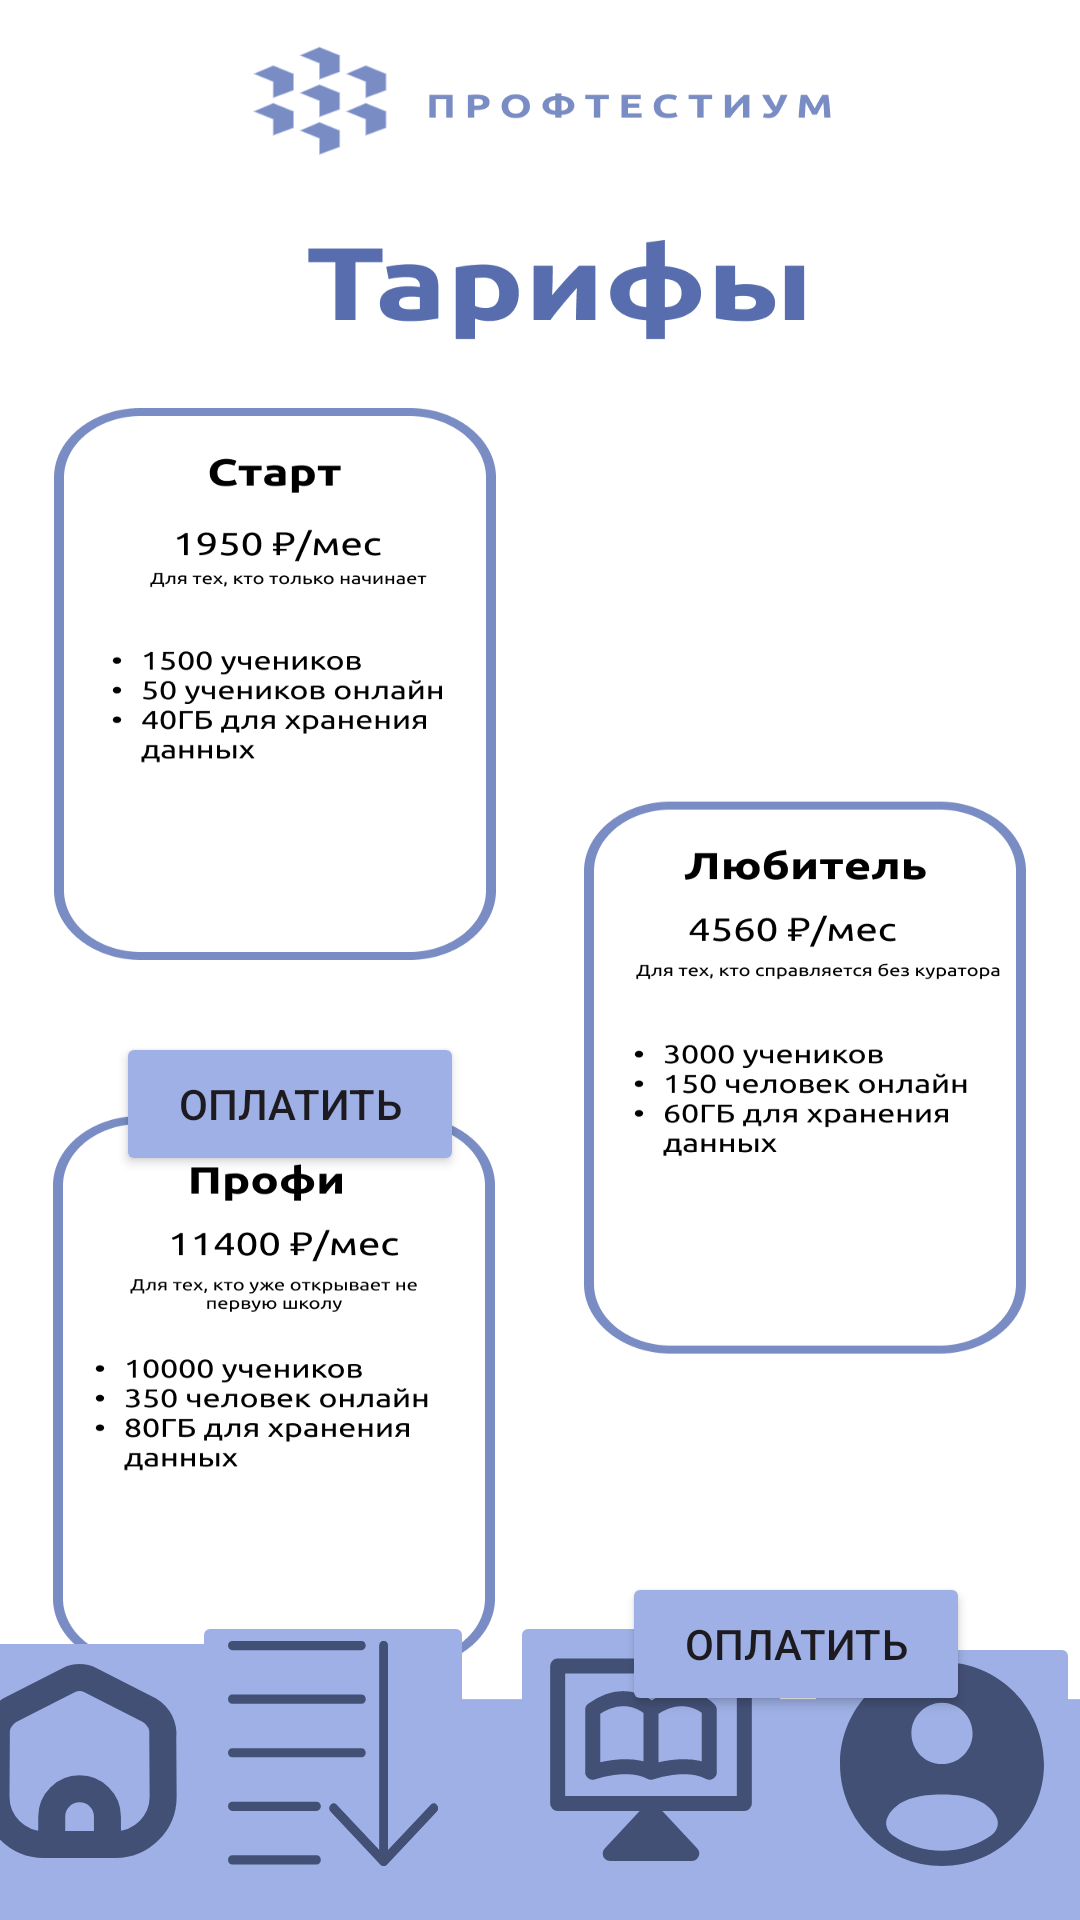

Produce the Android XML layout that renders to this screen, including the resource entries it uses.
<!-- AndroidManifest.xml: application theme Theme.ProfTest -->
<!-- res/layout/activity_tarif.xml -->
<?xml version="1.0" encoding="utf-8"?>
<androidx.constraintlayout.widget.ConstraintLayout xmlns:android="http://schemas.android.com/apk/res/android"
    xmlns:app="http://schemas.android.com/apk/res-auto"
    xmlns:tools="http://schemas.android.com/tools"
    android:layout_width="match_parent"
    android:layout_height="match_parent"
    tools:context=".ActivityTarif"
    android:background="@drawable/tar_main">


    <Button
        android:id="@+id/btn_tar"
        android:layout_width="116dp"
        android:layout_height="48dp"
        android:layout_marginTop="344dp"
        android:backgroundTint="#9EB0E5"
        android:text="Оплатить"
        app:layout_constraintEnd_toEndOf="parent"
        app:layout_constraintHorizontal_bias="0.159"
        app:layout_constraintStart_toStartOf="parent"
        app:layout_constraintTop_toTopOf="parent" />

    <Button
        android:id="@+id/btn_tar2"
        android:layout_width="116dp"
        android:layout_height="48dp"
        android:layout_marginTop="132dp"
        android:backgroundTint="#9EB0E5"
        android:text="Оплатить"
        app:layout_constraintEnd_toEndOf="parent"
        app:layout_constraintHorizontal_bias="0.85"
        app:layout_constraintStart_toStartOf="parent"
        app:layout_constraintTop_toBottomOf="@+id/btn_tar" />

    <Button
        android:id="@+id/btn_tar3"
        android:layout_width="116dp"
        android:layout_height="48dp"
        android:layout_marginTop="272dp"
        android:backgroundTint="#9EB0E5"
        android:text="Оплатить"
        app:layout_constraintEnd_toEndOf="parent"
        app:layout_constraintHorizontal_bias="0.159"
        app:layout_constraintStart_toStartOf="parent"
        app:layout_constraintTop_toBottomOf="@+id/btn_tar" />
    <ImageButton
        android:id="@+id/iB_home2"
        android:layout_width="wrap_content"
        android:layout_height="wrap_content"
        android:layout_marginEnd="14dp"
        android:layout_marginBottom="8dp"
        app:layout_constraintBottom_toBottomOf="parent"
        app:layout_constraintEnd_toStartOf="@+id/imB_tarif2"
        app:layout_constraintStart_toStartOf="parent"
        app:srcCompat="@drawable/svg_home2"
        android:backgroundTint="#9EB0E5"
        tools:ignore="SpeakableTextPresentCheck" />

    <ImageButton
        android:id="@+id/imB_tarif2"
        android:layout_width="wrap_content"
        android:layout_height="wrap_content"
        android:layout_marginEnd="12dp"
        android:layout_marginBottom="8dp"
        app:layout_constraintBottom_toBottomOf="parent"
        app:layout_constraintEnd_toStartOf="@+id/imB_curs2"
        app:srcCompat="@drawable/tfrif_log2"
        android:backgroundTint="#9EB0E5"
        tools:ignore="MissingConstraints,SpeakableTextPresentCheck" />

    <ImageButton
        android:id="@+id/iB_user2"
        android:layout_width="wrap_content"
        android:layout_height="wrap_content"
        android:layout_marginBottom="8dp"
        app:layout_constraintBottom_toBottomOf="parent"
        app:layout_constraintEnd_toEndOf="parent"
        app:srcCompat="@drawable/user_svg2"
        android:backgroundTint="#9EB0E5"
        tools:ignore="SpeakableTextPresentCheck" />

    <ImageButton
        android:id="@+id/imB_curs2"
        android:layout_width="wrap_content"
        android:layout_height="wrap_content"
        android:layout_marginEnd="4dp"
        android:layout_marginBottom="8dp"
        app:layout_constraintBottom_toBottomOf="parent"
        android:backgroundTint="#9EB0E5"
        app:layout_constraintEnd_toStartOf="@+id/iB_user2"
        app:srcCompat="@drawable/course_svgrepo_com_2"
        tools:ignore="SpeakableTextPresentCheck" />




</androidx.constraintlayout.widget.ConstraintLayout>
<!-- resources referenced by this layout -->
<resources>
  <!-- drawable course_svgrepo_com_2 (drawable) -->
  <vector xmlns:android="http://schemas.android.com/apk/res/android"
      android:width="70dp"
      android:height="75dp"
      android:viewportWidth="70"
      android:viewportHeight="75">
    <path
        android:pathData="M3.889,8.333H66.111V54.167H3.889V8.333Z"
        android:strokeLineJoin="round"
        android:strokeWidth="5"
        android:fillColor="#00000000"
        android:strokeColor="#435076"
        android:strokeLineCap="round"/>
    <path
        android:pathData="M35,43.75C27.222,39.583 15.556,43.75 15.556,43.75V22.917C27.222,14.583 35,22.917 35,22.917M35,43.75V22.917M35,43.75C35,43.75 46.667,39.583 54.445,43.75V22.917C54.445,22.917 46.667,14.583 35,22.917"
        android:strokeLineJoin="round"
        android:strokeWidth="5"
        android:fillColor="#00000000"
        android:strokeColor="#435076"
        android:strokeLineCap="round"/>
    <path
        android:pathData="M33.056,58.333L21.389,70.833H48.611L36.944,58.333H33.056Z"
        android:strokeLineJoin="round"
        android:strokeWidth="5"
        android:fillColor="#435076"
        android:strokeColor="#435076"
        android:strokeLineCap="round"/>
  </vector>
  <!-- drawable svg_home2 (drawable) -->
  <vector xmlns:android="http://schemas.android.com/apk/res/android"
      android:width="75dp"
      android:height="70dp"
      android:viewportWidth="75"
      android:viewportHeight="70">
    <path
        android:pathData="M15.212,18.075L34.851,8.062C37.156,6.881 39.889,6.881 42.194,8.062L61.833,18.075C64.929,19.942 66.656,23.436 66.258,27.026L66.378,46.924C66.378,55.705 59.251,62.823 50.459,62.823H26.582C17.79,62.823 10.663,55.705 10.663,46.924L10.787,27.05C10.379,23.452 12.108,19.946 15.212,18.075Z"
        android:strokeLineJoin="round"
        android:strokeWidth="9"
        android:fillColor="#00000000"
        android:fillType="evenOdd"
        android:strokeColor="#435076"
        android:strokeLineCap="round"/>
    <path
        android:pathData="M29.24,62.823V53.546C29.24,48.423 33.399,44.269 38.528,44.269C43.658,44.269 47.817,48.423 47.817,53.546V62.823"
        android:strokeLineJoin="round"
        android:strokeWidth="9"
        android:fillColor="#00000000"
        android:strokeColor="#435076"
        android:strokeLineCap="round"/>
  </vector>
  <!-- drawable tar_main: png bitmap (drawable, 98389 bytes) -->
  <!-- drawable tfrif_log2: vector/xml drawable (drawable, 4233 chars, omitted) -->
  <!-- drawable user_svg2 (drawable) -->
  <vector xmlns:android="http://schemas.android.com/apk/res/android"
      android:width="68dp"
      android:height="68dp"
      android:viewportWidth="68"
      android:viewportHeight="68">
    <path
        android:pathData="M68,34C68,52.778 52.778,68 34,68C15.222,68 0,52.778 0,34C0,15.222 15.222,0 34,0C52.778,0 68,15.222 68,34ZM44.2,23.8C44.2,29.434 39.633,34 34,34C28.367,34 23.8,29.434 23.8,23.8C23.8,18.167 28.367,13.6 34,13.6C39.633,13.6 44.2,18.167 44.2,23.8ZM34,62.9C40.066,62.9 45.695,61.031 50.343,57.838C52.397,56.428 53.274,53.741 52.081,51.555C49.606,47.023 44.507,44.2 34,44.2C23.493,44.2 18.394,47.023 15.919,51.555C14.726,53.741 15.603,56.427 17.656,57.838C22.305,61.031 27.934,62.9 34,62.9Z"
        android:fillColor="#435076"
        android:fillType="evenOdd"/>
  </vector>
  <style name="Theme.ProfTest" parent="Base.Theme.ProfTest" />
  <style name="Base.Theme.ProfTest" parent="Theme.Material3.DayNight.NoActionBar">
          
          
      </style>
</resources>
